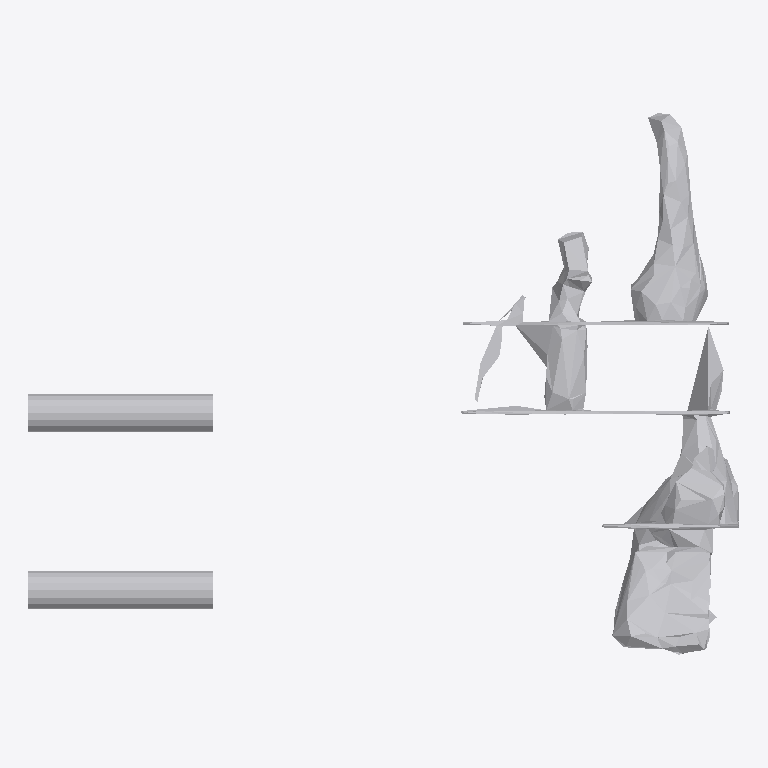
Plan cut of the same IFC building model at storey 'Ground Floor' (level 0.00 m, cut at 1.40 m), seen from above with north up, elements coloured by IFC class: 1 other element (light grey). No cut surface shows.
Extent 1.2 m × 0.9 m × 0.7 m (x, y, z). Storeys (1): Ground Floor at 0.00 m. Elements (1): 1 IfcFurniture.

HEADER;
FILE_DESCRIPTION(('ViewDefinition [CoordinationView]'),'2;1');
FILE_NAME('','2026-07-12T09:38:19',(''),(''),'IfcOpenShell 0.8.0','IfcOpenShell 0.8.0','');
FILE_SCHEMA(('IFC4'));
ENDSEC;
DATA;
#17=IFCPROJECT('1Q1HFowvj4yOwOk_JBvpaG',#5,'Office Project',$,$,$,$,(#15),#10);
#20=IFCSITE('35slYOmqbFIOqwDxB0Ql4t',#5,'Site',$,$,#19,$,$,.ELEMENT.,$,$,$,$,$);
#22=IFCBUILDING('2xgrN_5Av9cONNBjqzqqqR',#5,'Building',$,$,#21,$,$,.ELEMENT.,$,$,$);
#24=IFCBUILDINGSTOREY('3NNJV_ak5BwO4ta5O0uQkQ',#5,'Ground Floor',$,$,#23,$,$,.ELEMENT.,0.0);
#35=IFCFURNITURE('1aQFzmIR9CpPHP6Wdnw6XA',#5,'list04_desk',$,$,#34,#31,$,$);
ENDSEC;
